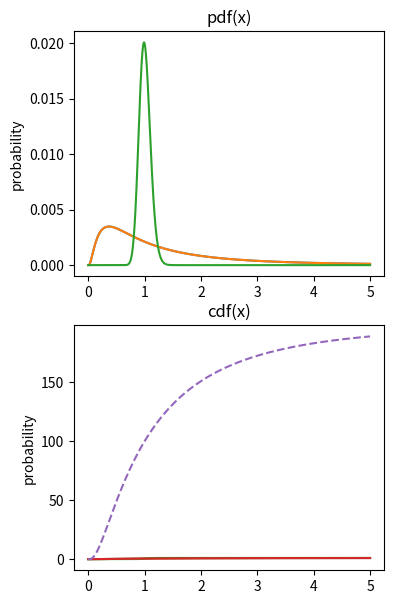

Write Python code to recreate this figure.
"""
Probability theory - cumulative distribution function
and probability density function

Example using log-normal distribution

"""
# import libraries
import matplotlib.pyplot as plt
import numpy as np
import scipy.stats as stats

# variable to evaluate the functions on
x = np.linspace(0, 5, 1000)

p1 = stats.lognorm.pdf(x, 1)
c1 = stats.lognorm.cdf(x, 1)

p2 = stats.lognorm.pdf(x,.1)
c2 = stats.lognorm.cdf(x,.1)

# draw the pdfs
fig, ax = plt.subplots(2, 1, figsize=(4, 7))
ax[0].plot(x, p1/sum(p1))
ax[0].plot(x, p1/sum(p1), x, p2/(sum(p2)))
ax[0].set_ylabel('probability')
ax[0].set_title('pdf(x)')

# draw the cdfs
ax[1].plot(x, c1)
ax[1].plot(x, c1, x, c2)
ax[1].set_ylabel('probability')
ax[1].set_title('cdf(x)')
plt.show()

# computing the cdf from the pdf

c1x = np.cumsum(p1)

plt.plot(x, c1)
plt.plot(x, c1x, '--')
plt.show()

